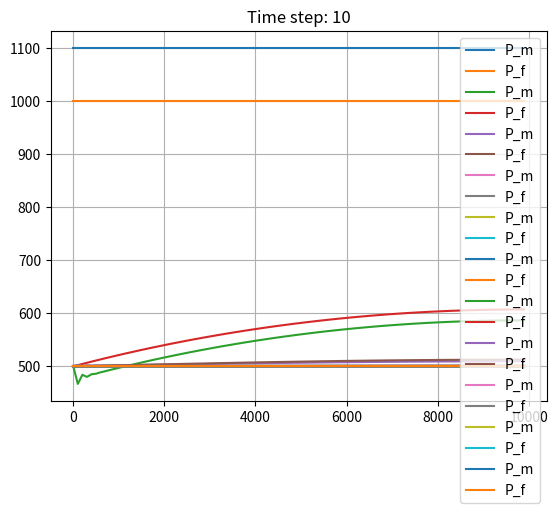

Python code for this plot:
# K_1=10
# K_2=100
# K_3=1
# K_4=10
#
# K = 4 * (K_1 + K_3) * (K_2 + K_4) * \
#     (K_2 * K_4 * (K_1 + K_3) + K_1 * K_3 * (K_2 + K_4)) * \
#     ((K_2 * K_4 * (K_1 + K_3) + K_1 * K_3 * (K_2 + K_4)) * (K_1 + K_2 + K_3 + K_4)
#      + 3 * (K_1 + K_2) *
#      (K_3 + K_4) * (K_1 + K_3) * (K_2 + K_4)) ** (-1)
#
# print(K)
import numpy as np
import matplotlib.pyplot as plt

phi_m = 0.2
phi_f = 0.01

mu = 1
bw = 1

A_c = 2 * 10**5
C_t = 10**(-6) * A_c
Lambda = 1

K_m = 0.01 * A_c
K_f = 50 * A_c

P_t0 = 1000
P_t_x0 = 500

T = 10
dt = 1

L = 10000
dx = 100
X = np.arange(0, L, dx)


def create_matrix(P_prev):
    A = np.zeros((2*len(X), 2*len(X)))
    b = np.zeros(2*len(X))
    for i in range(0, 2*len(X)):
        boundary = False
        if i == 0:
            b[i] = P_t_x0
        elif i == len(X) - 1:
            b[i] = 0
        elif i == len(X):
            b[i] = P_t_x0
        elif i == 2*len(X) - 1:
            b[i] = 0
        else:
            if i < len(X):
                b[i] = phi_m * C_t * P_prev[i] / dt
            else:
                b[i] = phi_f * C_t * P_prev[i] / dt
        for j in range(0, 2*len(X)):
            if i == j == 0:
                A[i, j] = 1
                boundary = True
            if i == j == (len(X) - 1):
                A[i, j] = 1
                A[i, j-1] = -1
                boundary = True
            if i == j == (len(X)):
                A[i, j] = 1
                boundary = True
            if i == j == (2*len(X) - 1):
                A[i, j] = 1
                A[i, j-1] = -1
                boundary = True

            if not boundary and i != 0 and i != 99 and i != 100 and i != 199:
                if i < len(X):
                    if i == j:
                        A[i, j] = phi_m * C_t / dt + 2 * K_m / mu / (dx**2) - Lambda

                    if i == j + 1:
                        A[i, j] = - K_m / mu / (dx**2)

                    if i == j - 1:
                        A[i, j] = - K_m / mu / (dx**2)

                    if i == j - len(X):
                        A[i, j] = Lambda

                else:
                    if i == j:
                        A[i, j] = phi_f * C_t / dt + 2 * K_f / mu / (dx**2) - Lambda

                    if i == j + 1:
                        A[i, j] = - K_f / mu / (dx**2)

                    if i == j - 1:
                        A[i, j] = - K_f / mu / (dx**2)

                    if i == j + len(X):
                        A[i, j] = Lambda
    # A[0, 0] = 1
    # A[len(X) - 1, len(X) - 1] = 1
    # A[len(X) - 1, len(X) - 2] = -1
    # A[len(X), len(X)] = 1
    # A[2 * len(X) - 1, 2 * len(X) - 1] = 1
    # A[2 * len(X) - 1, 2 * len(X) - 2] = 1
    return A, b


def solve():
    P0 = [float(P_t0*1.1) for i in range(0, len(X))] + [P_t0 for i in range(0, len(X))]
    # P0 = [float(P_t0) for i in range(0, 2*len(X))]
    plt.plot(X, P0[0:len(X)], label="P_m")
    plt.plot(X, P0[len(X):], label="P_f")
    plt.legend()
    plt.title(f"Time step: {0}")
    plt.grid()
    plt.show()

    for t in range(1, int(T/dt)+1):
        A, b = create_matrix(P0)
        P0 = np.linalg.solve(A, b)
        plt.plot(X, P0[0:len(X)], label="P_m")
        plt.plot(X, P0[len(X):], label="P_f")
        plt.legend()
        plt.title(f"Time step: {round(t*dt, 2)}")
        plt.grid()
        plt.show()


if __name__ == "__main__":
    # A, b = create_matrix([P_t0 for i in range(0, 2*len(X))])
    # plt.imshow(A, cmap='viridis')
    # plt.colorbar()
    # plt.show()
    # print(b)
    solve()
